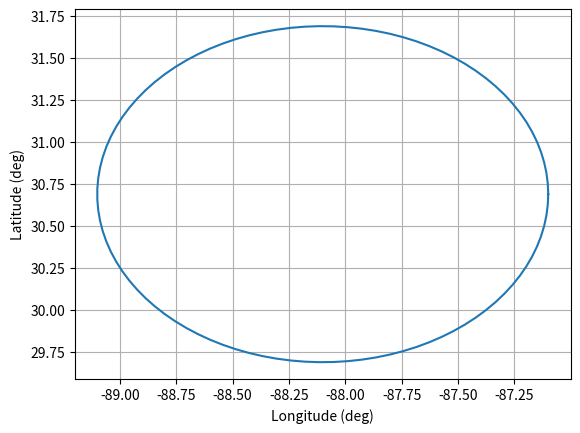
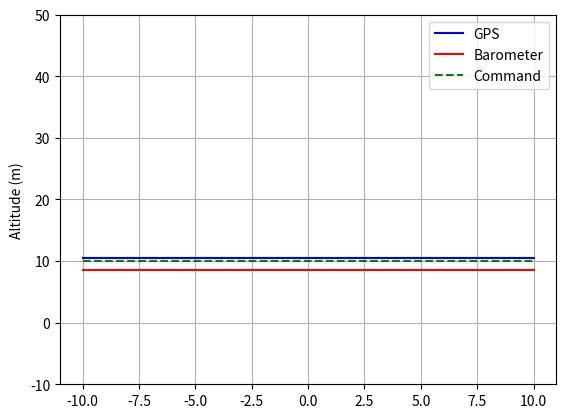

Python code for these plots, in order: (Note: this script raises an exception after producing the figures.)
#!/usr/bin/python3
import numpy as np
import matplotlib.pyplot as plt
import matplotlib.patches as pt
from mpl_toolkits.mplot3d import Axes3D
from mpl_toolkits.mplot3d.art3d import Poly3DCollection

def R123(phi,theta,psi):
    #%compute R such that v(inertial) = R v(body)
    #%Compute sines and cosines
    ctheta = np.cos(theta);
    stheta = np.sin(theta);
    sphi = np.sin(phi);
    cphi = np.cos(phi);
    spsi = np.sin(psi);
    cpsi = np.cos(psi);
    #%Kinematics
    R = np.array([[ctheta*cpsi,sphi*stheta*cpsi-cphi*spsi,cphi*stheta*cpsi+sphi*spsi],[ctheta*spsi,sphi*stheta*spsi+cphi*cpsi,cphi*stheta*spsi-sphi*cpsi],[-stheta,sphi*ctheta,cphi*ctheta]]);
    return R

def CubeDraw(phi,theta,psi):
	dx = 1.0
	dy = 1.0
	dz = 1.0
	##FACES (TOP,BOTTOM,FRONT,BACK,SIDE,SIDE)
	xv = np.array([[-1,1,1,-1],[-1,1,1,-1],[1,1,1,1],[-1,-1,-1,-1],[1,1,-1,-1],[1,1,-1,-1]])*dx/2.0
	yv = np.array([[1,1,-1,-1],[1,1,-1,-1],[-1,-1,1,1],[-1,-1,1,1],[1,1,1,1],[-1,-1,-1,-1]])*dy/2.0
	zv = np.array([[-1,-1,-1,-1],[1,1,1,1],[-1,1,1,-1],[-1,1,1,-1],[1,-1,-1,1],[1,-1,-1,1]])*dz/2.0
	T = R123(phi,theta,psi)
	xc = dx/2.0
	yc = dy/2.0
	zc = dz/2.0
	rc = np.array([xc,yc,zc])
	fig = plt.figure()
	ax = fig.add_subplot(111,projection='3d')
	for jj in range(0,6): ##Loop through faces
		for ii in range(0,4): ##Loop through vertices
			xs = xv[jj][ii]
			ys = yv[jj][ii]
			zs = zv[jj][ii]
			xyz = np.array([xs,ys,zs])
			xyz_trans = rc + np.matmul(T,xyz);
			xv[jj][ii] = xyz_trans[0]
			yv[jj][ii] = xyz_trans[1]
			zv[jj][ii] = xyz_trans[2]
		pc = Poly3DCollection([list(zip(xv[jj],yv[jj],zv[jj]))])
		pc.set_facecolor('r')
		pc.set_edgecolor('k')
		ax.add_collection(pc,alpha=0.5)

# Lat/Lon/Alt       |
# Baro Alt          |  MAP (LAT/LON in Cartesion) | Altitude Bars 
# -------------------------------------------------------------------------
# RPY               |   3D Cube                    | Time
# -------------------------------------------------------------------------
# Pitot Speed       |                              
# GPS Speed         |  Speed Bars                | Bar graphs of RX signals

# 1 - lat -> convert to X
# 2 - lon -> convert to Y
# 3 - gps alt
# 4 - baro pressure -> Convert to altitude
# 5 - roll
# 6 - pitch
# 7 - yaw
# 8 - Time
# 9  - ADC signal (x2?)
# 10 - GPS speed - compute myself? 
# 11 - 14/15 - RX signals (4 or 5 signals)

##Let's make individual plots first

##Grid 1,2 - LAT/LON
t = np.linspace(0,2*np.pi,100)
latitude = 30.69 + 1.0 * np.sin(t)
longitude = -88.1 + 1.0*np.cos(t)
plt.plot(longitude,latitude)
plt.grid()
plt.xlabel('Longitude (deg)')
plt.ylabel('Latitude (deg)')

##Grid 1,3 - Altitude bars
gps_altitude = 10.5
baro_altitude = 8.5
comm_altitude = 10.
plt.figure()
plt.plot([-10,10],[gps_altitude,gps_altitude],'b-',label='GPS')
plt.plot([-10,10],[baro_altitude,baro_altitude],'r-',label='Barometer')
plt.plot([-10,10],[comm_altitude,comm_altitude],'g--',label='Command')
plt.ylabel('Altitude (m)')
plt.ylim([-10,50])
plt.grid()
plt.legend()

###Grid 2,2 - 3D Cube
roll = 20.0*np.pi/180.0
pitch = -30*np.pi/180.0
yaw = 75*np.pi/180.0
CubeDraw(roll,pitch,yaw)

###Grid 3,2 - Speed bars
gps_speed = 22.0
pitot_speed = 18.5
comm_speed = 20.0
plt.figure()
plt.plot([-10,10],[gps_speed,gps_speed],'b-',label='GPS')
plt.plot([-10,10],[pitot_speed,pitot_speed],'r-',label='Pitot Probe')
plt.plot([-10,10],[comm_speed,comm_speed],'g--',label='Command')
plt.ylabel('Speed (m/s)')
plt.ylim([0,30])
plt.grid()
plt.legend()

###Grid 3,3 - Bar Graphs
throttle = 1800.
aileron = 992.
elevator = 2000.
rudder = 1500.
width = 10.0
fig = plt.figure()
ax = fig.add_subplot(111)
plt.grid()
ax.add_patch(pt.Rectangle([0,0],width,throttle,fc='b'))
ax.add_patch(pt.Rectangle([width,0],width,aileron,fc='r'))
ax.add_patch(pt.Rectangle([2*width,0],width,elevator,fc='g'))
ax.add_patch(pt.Rectangle([3*width,0],width,rudder,fc='m'))
plt.ylabel('PWM (us)')
plt.xlabel('Throttle   Aileron   Elevator  Rudder')
plt.xlim([0,40])
plt.ylim([0,2400])
plt.show()